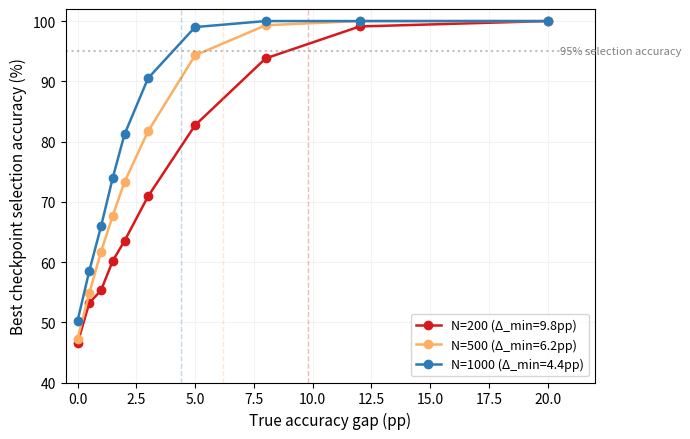

Recreate this plot in Python.
"""
Synthetic validation: true gap vs selection accuracy, three N levels.
Shows Δ_min predicts the transition point.
"""
import matplotlib.pyplot as plt
import numpy as np, math

gaps = np.array([0, 0.5, 1, 1.5, 2, 3, 5, 8, 12, 20])
results = {
    200: [46.5, 53.2, 55.3, 60.2, 63.5, 70.9, 82.7, 93.8, 99.1, 100.0],
    500: [47.2, 54.8, 61.7, 67.7, 73.3, 81.7, 94.3, 99.3, 100.0, 100.0],
    1000: [50.2, 58.5, 65.9, 74.0, 81.2, 90.5, 99.0, 100.0, 100.0, 100.0],
}

def delta_min(N, p=0.5, z=1.96):
    return z * math.sqrt(2*p*(1-p)/N)

fig, ax = plt.subplots(figsize=(7, 4.5))
colors = {200: '#d7191c', 500: '#fdae61', 1000: '#2c7bb6'}

for N in [200, 500, 1000]:
    ax.plot(gaps, results[N], 'o-', color=colors[N], linewidth=1.8, markersize=6,
            label=f'N={N} (Δ_min={delta_min(N)*100:.1f}pp)')
    ax.axvline(x=delta_min(N)*100, color=colors[N], linestyle='--', alpha=0.3, linewidth=1)

ax.axhline(y=95, color='gray', linestyle=':', alpha=0.5)
ax.text(20.5, 95, '95% selection accuracy', fontsize=8, color='gray', va='center')

ax.set_xlabel('True accuracy gap (pp)', fontsize=11)
ax.set_ylabel('Best checkpoint selection accuracy (%)', fontsize=11)
ax.set_xlim(-0.5, 22)
ax.set_ylim(40, 102)
ax.legend(loc='lower right', fontsize=9)
ax.grid(alpha=0.15)

plt.tight_layout()
fig.savefig('fig_synthetic_validation.png', dpi=300)
fig.savefig('fig_synthetic_validation.pdf')
plt.show()
